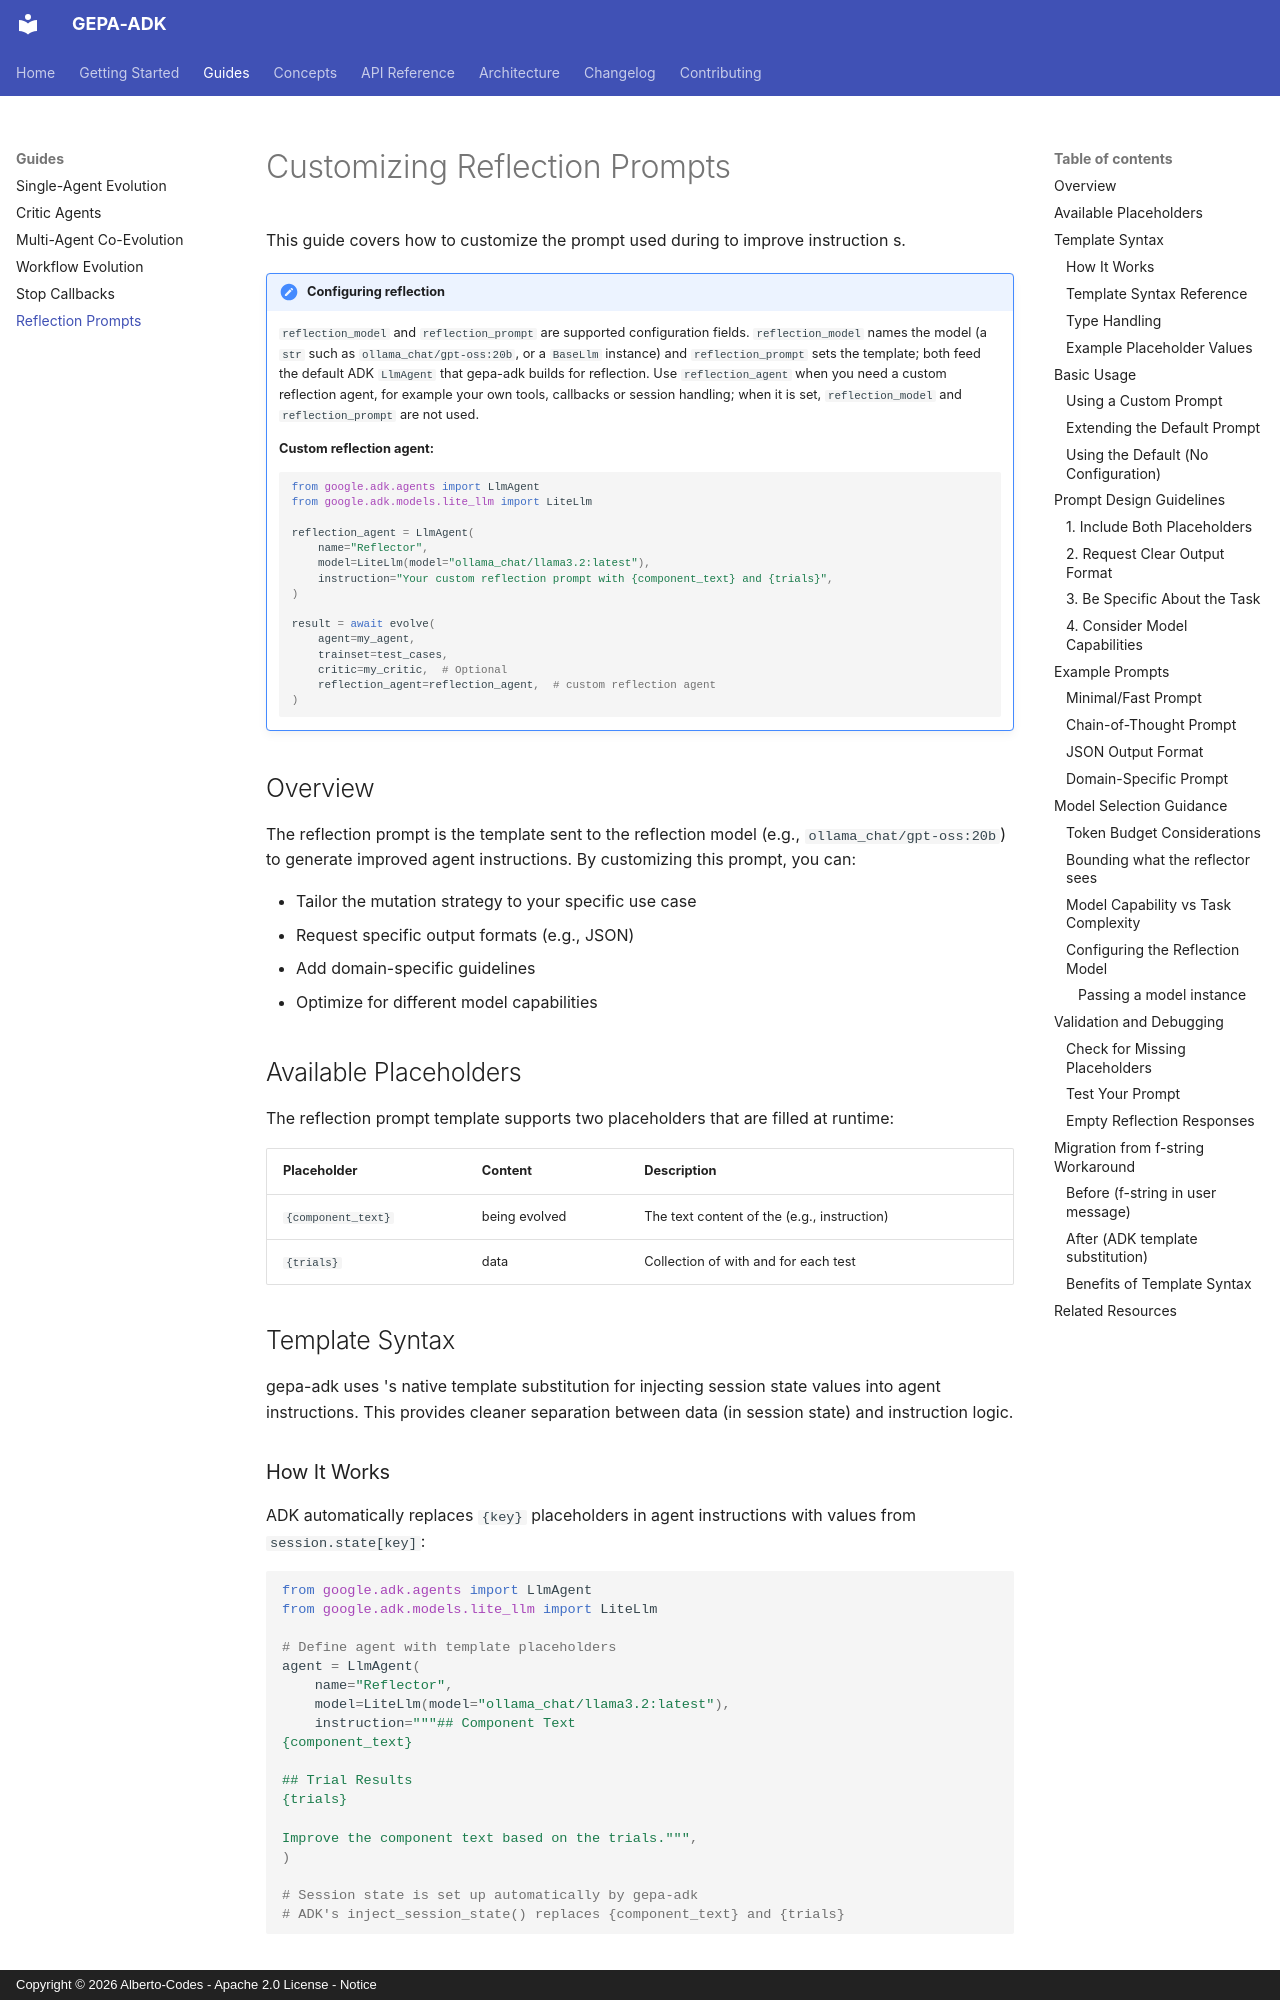

repository: Alberto-Codes/gepa-adk · page: guides/reflection-prompts/index.html · generator: mkdocs · copyright: Copyright © 2026 Alberto-Codes - Apache 2.0 License - Notice

# Customizing Reflection Prompts

This guide covers how to customize the <evolution:reflection> prompt used during <evolution:evolution> to improve instruction <evolution:mutation>s.

!!! note "Configuring reflection"
    `reflection_model` and `reflection_prompt` are supported configuration fields. `reflection_model` names the model (a `str` such as `ollama_chat/gpt-oss:20b`, or a `BaseLlm` instance) and `reflection_prompt` sets the template; both feed the default ADK `LlmAgent` that gepa-adk builds for reflection. Use `reflection_agent` when you need a custom reflection agent, for example your own tools, callbacks or session handling; when it is set, `reflection_model` and `reflection_prompt` are not used.

    **Custom reflection agent:**
    ```python
    from google.adk.agents import LlmAgent
    from google.adk.models.lite_llm import LiteLlm

    reflection_agent = LlmAgent(
        name="Reflector",
        model=LiteLlm(model="ollama_chat/llama3.2:latest"),
        instruction="Your custom reflection prompt with {component_text} and {trials}",
    )

    result = await evolve(
        agent=my_agent,
        trainset=test_cases,
        critic=my_critic,  # Optional
        reflection_agent=reflection_agent,  # custom reflection agent
    )
    ```

## Overview

The reflection prompt is the template sent to the reflection model (e.g., `ollama_chat/gpt-oss:20b`) to generate improved agent instructions. By customizing this prompt, you can:

- Tailor the mutation strategy to your specific use case
- Request specific output formats (e.g., JSON)
- Add domain-specific guidelines
- Optimize for different model capabilities

## Available Placeholders

The reflection prompt template supports two placeholders that are filled at runtime:

| Placeholder | Content | Description |
|-------------|---------|-------------|
| `{component_text}` | <core:component> being evolved | The text content of the <core:component_text> (e.g., instruction) |
| `{trials}` | <trial:trial> data | Collection of <trial:trials> with <trial:feedback> and <trial:trajectory> for each test |

## <abbr:ADK> Template Syntax

gepa-adk uses <abbr:ADK>'s native template substitution for injecting session state values into agent instructions. This provides cleaner separation between data (in session state) and instruction logic.
